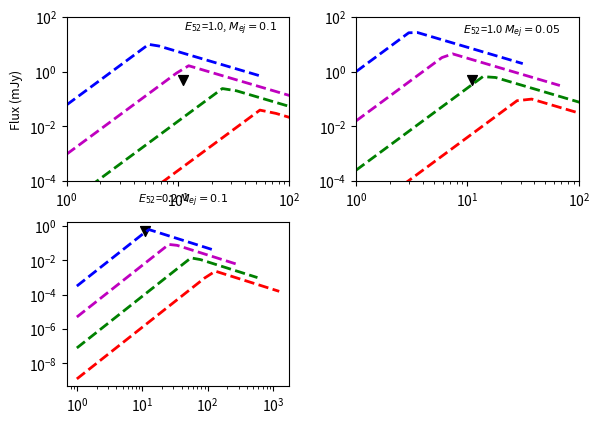

Write the Python code that produced this figure. (Note: this script raises an exception after producing the figure.)
import numpy as np
import matplotlib.pyplot as plt
from matplotlib.font_manager import FontProperties
fontP=FontProperties()
 
#---------------------------------------


#plt.subplot(2,1,1)
def Fong16(E52,mej,n0,dl26,nuobs):
    dl27 = dl26/10.
    t0 = (300./365.)*(E52**-0.5)*((mej/0.01)**(5./6.))/(n0**(1./3.))
    p=2.2
    a=(5.*p-3)*0.25;b=0.25*(5.*p-7.); d=0.25*(p+1.); g=0.5*(p-1)
    c1 = 3.e5*( 1.1**(0.5*(5.*p-7.)) )*( 4.3**(-0.5*(p-1)))
    #print 'c1 is', c1
    f0 = c1*(E52**a)*((mej/0.01)**-b)*(n0**d)/(dl27*dl27*((nuobs/6.)**g))
    tf=(t0,f0)
    return tf
#----------------------------Main code-----------------------
#Give nuobs in GHz
 
#GRB160821b
#dl_26 = 771.e6*3.08e18/1.e26; epoch=1.5
 
#GRB140903a
#dl_26=1874e6*3.08e18/1.e26;  epoch=3.5
 
#GRB100625a
#dl_26=2536.6e6*3.08e18/1.e26;  epoch=7.5
 
plt.subplot(2,2,1)
#GRB100625a
dl_26=771.1e6*3.08e18/1.e26;  epoch=7.5

mej1=0.1
p = 2.2
y = -(15.*p-21.)/10.
 
#plt.text(20.,50.,'GRB160821b, $M_{ej} = 0.01$',horizontalalignment='center',verticalalignment='center')
 
plt.text(30.,40.,'$E_{52}$=1.0, $M_{ej} = 0.1$',horizontalalignment='center',verticalalignment='center',size=8)
 
#td1= MetzBower(10.,1.,0.2,dl_26)[0]
#fp1= MetzBower(10.,1.,0.2,dl_26)[1]
#print td1,fp1
#tin=np.logspace(np.log10(1.5),np.log10(td1),20)
#plt.loglog(tin,10**fout,'g-',label='E52=10, n0 = 1.')
 
 
 
#----- 325 upper limit ----
plt.scatter(11.,0.48,marker='v',color='k',s=50)



td1= Fong16(1.,mej1,0.001,dl_26,0.325)[0]
#print (td1)
tin=np.logspace(np.log10(1.),1.+np.log10(td1),20)
 
fp1= Fong16(1.,mej1,0.001,dl_26,0.6)[1]
fout1= np.log10(fp1)+3.*(np.log10(tin)-np.log10(td1))
fout2= np.log10(fp1)+y*(np.log10(tin)-np.log10(td1))
fout=np.where(tin < td1,fout1,fout2)
plt.loglog(tin,10**(fout-3),'r--',lw=2.0,label='E52=1.0, n0 = 0.001')



#Fong16(E52,mej,n0,dl26,nuobs)
td1= Fong16(1.,mej1,0.01,dl_26,0.6)[0]
tin=np.logspace(np.log10(1.),1.+np.log10(td1),20)
#
fp1= Fong16(1.,mej1,0.01,dl_26,0.6)[1]
fout1= np.log10(fp1)+3.*(np.log10(tin)-np.log10(td1))
fout2= np.log10(fp1)+y*(np.log10(tin)-np.log10(td1))
fout=np.where(tin < td1,fout1,fout2)
plt.loglog(tin,10**(fout-3),'g--',lw=2.0,label='E52=1.0, n0 = 0.01')


#Fong16(E52,mej,n0,dl26,nuobs)
td1= Fong16(1.,mej1,0.1,dl_26,0.6)[0]
tin=np.logspace(np.log10(1.),1.+np.log10(td1),20)
#
fp1= Fong16(1.,mej1,0.1,dl_26,0.6)[1]
fout1= np.log10(fp1)+3.*(np.log10(tin)-np.log10(td1))
fout2= np.log10(fp1)+y*(np.log10(tin)-np.log10(td1))
fout=np.where(tin < td1,fout1,fout2)
plt.loglog(tin,10**(fout-3),'m--',lw=2.0,label='E52=1.0, n0 = 0.1')


#Fong16(E52,mej,n0,dl26,nuobs)
td1= Fong16(1.,mej1,1.,dl_26,0.6)[0]
tin=np.logspace(np.log10(1.),1.+np.log10(td1),20)
#
fp1= Fong16(1.,mej1,1.,dl_26,0.6)[1]
fout1= np.log10(fp1)+3.*(np.log10(tin)-np.log10(td1))
fout2= np.log10(fp1)+y*(np.log10(tin)-np.log10(td1))
fout=np.where(tin < td1,fout1,fout2)
plt.loglog(tin,10**(fout-3),'b--',lw=2.0,label='E52=1.0, n0 = 1.0')

plt.gca().set_xlim(1.,100.)
plt.gca().set_ylim(1.e-4,1.e2)
plt.subplots_adjust(top=0.92, bottom=0.15, left=0.15, right=0.95, hspace=0.25,
                    wspace=0.3)
plt.ylabel('Flux (mJy)',size=9)


plt.subplot(2,2,2)
dl_26=771.1e6*3.08e18/1.e26;  epoch=7.5
mej1=0.05
p = 2.2
y = -(15.*p-21.)/10.

plt.text(25.,30.,'$E_{52}$=1.0 $M_{ej} = 0.05$',horizontalalignment='center',verticalalignment='center',size=8)
 
plt.scatter(11.,0.48,marker='v',color='k',s=50)


td1= Fong16(1.,mej1,0.001,dl_26,0.325)[0]
#print (td1)
tin=np.logspace(np.log10(1.),1.+np.log10(td1),20)
 
fp1= Fong16(1.,mej1,0.001,dl_26,0.325)[1]
fout1= np.log10(fp1)+3.*(np.log10(tin)-np.log10(td1))
fout2= np.log10(fp1)+y*(np.log10(tin)-np.log10(td1))
fout=np.where(tin < td1,fout1,fout2)
plt.loglog(tin,10**(fout-3),'r--',lw=2.0,label='n0=0.001')

td1= Fong16(1.,mej1,0.01,dl_26,0.325)[0]
#print (td1)
tin=np.logspace(np.log10(1.),1.+np.log10(td1),20)
 
fp1= Fong16(1.,mej1,0.01,dl_26,0.325)[1]
fout1= np.log10(fp1)+3.*(np.log10(tin)-np.log10(td1))
fout2= np.log10(fp1)+y*(np.log10(tin)-np.log10(td1))
fout=np.where(tin < td1,fout1,fout2)
plt.loglog(tin,10**(fout-3),'g--',lw=2.0,label='n0=0.01')



td1= Fong16(1.,mej1,0.1,dl_26,0.325)[0]
#print (td1)
tin=np.logspace(np.log10(1.),1.+np.log10(td1),20)
 
fp1= Fong16(1.,mej1,0.1,dl_26,0.325)[1]
fout1= np.log10(fp1)+3.*(np.log10(tin)-np.log10(td1))
fout2= np.log10(fp1)+y*(np.log10(tin)-np.log10(td1))
fout=np.where(tin < td1,fout1,fout2)
plt.loglog(tin,10**(fout-3),'m--',lw=2.0,label='n0=0.1')


td1= Fong16(1.,mej1,1.0,dl_26,0.325)[0]
#print (td1)
tin=np.logspace(np.log10(1.),1.+np.log10(td1),20)
 
fp1= Fong16(1.,mej1,1.0,dl_26,0.325)[1]
fout1= np.log10(fp1)+3.*(np.log10(tin)-np.log10(td1))
fout2= np.log10(fp1)+y*(np.log10(tin)-np.log10(td1))
fout=np.where(tin < td1,fout1,fout2)
plt.loglog(tin,10**(fout-3),'b--',lw=2.0,label='n0=1.0')

plt.gca().set_xlim(1.,100.)
plt.gca().set_ylim(1.e-4,1.e2)


plt.subplot(2,2,3)
dl_26=771.1e6*3.08e18/1.e26;  epoch=7.5
mej1=0.1
p = 2.2
y = -(15.*p-21.)/10.

plt.text(43.,30.,'$E_{52}$=0.2 $M_{ej} = 0.1$',horizontalalignment='center',verticalalignment='center',size=8)
 
plt.scatter(11.,0.48,marker='v',color='k',s=50)


td1= Fong16(2.e-1,mej1,0.001,dl_26,0.325)[0]
#print (td1)
tin=np.logspace(np.log10(1.),1.+np.log10(td1),20)
 
fp1= Fong16(2.e-1,mej1,0.001,dl_26,0.325)[1]
fout1= np.log10(fp1)+3.*(np.log10(tin)-np.log10(td1))
fout2= np.log10(fp1)+y*(np.log10(tin)-np.log10(td1))
fout=np.where(tin < td1,fout1,fout2)
plt.loglog(tin,10**(fout-3),'r--',lw=2.0,label='n0=0.001')


td1= Fong16(2.e-1,mej1,0.01,dl_26,0.325)[0]
#print (td1)
tin=np.logspace(np.log10(1.),1.+np.log10(td1),20)
 
fp1= Fong16(2.e-1,mej1,0.01,dl_26,0.325)[1]
fout1= np.log10(fp1)+3.*(np.log10(tin)-np.log10(td1))
fout2= np.log10(fp1)+y*(np.log10(tin)-np.log10(td1))
fout=np.where(tin < td1,fout1,fout2)
plt.loglog(tin,10**(fout-3),'g--',lw=2.0,label='n0=0.01')


td1= Fong16(2.e-1,mej1,0.1,dl_26,0.325)[0]
#print (td1)
tin=np.logspace(np.log10(1.),1.+np.log10(td1),20)
 
fp1= Fong16(2.e-1,mej1,0.1,dl_26,0.325)[1]
fout1= np.log10(fp1)+3.*(np.log10(tin)-np.log10(td1))
fout2= np.log10(fp1)+y*(np.log10(tin)-np.log10(td1))
fout=np.where(tin < td1,fout1,fout2)
plt.loglog(tin,10**(fout-3),'m--',lw=2.0,label='n0=0.1')


td1= Fong16(2.e-1,mej1,1.0,dl_26,0.325)[0]
#print (td1)
tin=np.logspace(np.log10(1.),1.+np.log10(td1),20)
 
fp1= Fong16(2.e-1,mej1,1.0,dl_26,0.325)[1]
fout1= np.log10(fp1)+3.*(np.log10(tin)-np.log10(td1))
fout2= np.log10(fp1)+y*(np.log10(tin)-np.log10(td1))
fout=np.where(tin < td1,fout1,fout2)
plt.loglog(tin,10**(fout-3),'b--',lw=2.0,label='n0=1.0')

fontP.set_size('x-small')
plt.legend(prop=fontP,ncol=1,loc='left corner').draw_frame(False)
plt.xlabel(r'($t-t_0$)yrs',size=12)
plt.ylabel('Flux (mJy)',size=9)
plt.gca().set_xlim(1.,100.)
plt.gca().set_ylim(1.e-4,1.e2)
plt.gca().set_xlim(1.,200.)
plt.gca().set_ylim(1.e-4,1.e2)
plt.subplots_adjust(top=0.92, bottom=0.15, left=0.15, right=0.95, hspace=0.25,
                    wspace=0.3)

plt.subplot(2,2,4)    
dl_26=771.1e6*3.08e18/1.e26;  epoch=7.5
 
mej1=0.05
p = 2.2
y = -(15.*p-21.)/10.
 
#plt.text(20.,50.,'GRB160821b, $M_{ej} = 0.01$',horizontalalignment='center',verticalalignment='center')
 
plt.text(35.,30.,'$E_{52}$=0.2 $M_{ej} = 0.05$',horizontalalignment='center',verticalalignment='center',size=8)
 
#td1= MetzBower(10.,1.,0.2,dl_26)[0]
#fp1= MetzBower(10.,1.,0.2,dl_26)[1]
#print td1,fp1
#tin=np.logspace(np.log10(1.5),np.log10(td1),20)
#plt.loglog(tin,10**fout,'g-',label='E52=10, n0 = 1.')
 
 
 
#----- 610 upper limit ----
plt.scatter(11.,0.48,marker='v',color='k',s=50)

td1= Fong16(2.e-1,mej1,0.001,dl_26,0.325)[0]
#print (td1)
tin=np.logspace(np.log10(1.),1.+np.log10(td1),20)
 
fp1= Fong16(2.e-1,mej1,0.001,dl_26,0.325)[1]
fout1= np.log10(fp1)+3.*(np.log10(tin)-np.log10(td1))
fout2= np.log10(fp1)+y*(np.log10(tin)-np.log10(td1))
fout=np.where(tin < td1,fout1,fout2)
plt.loglog(tin,10**(fout-3),'r--',lw=2.0,label='n0=0.001')


td1= Fong16(2.e-1,mej1,0.01,dl_26,0.325)[0]
print (td1)
tin=np.logspace(np.log10(1.),1.+np.log10(td1),20)
 
fp1= Fong16(2.e-1,mej1,0.01,dl_26,0.325)[1]
fout1= np.log10(fp1)+3.*(np.log10(tin)-np.log10(td1))
fout2= np.log10(fp1)+y*(np.log10(tin)-np.log10(td1))
fout=np.where(tin < td1,fout1,fout2)
plt.loglog(tin,10**(fout-3),'g--',lw=2.0,label='n0=0.01')


td1= Fong16(2.e-1,mej1,0.1,dl_26,0.325)[0]
#print (td1)
tin=np.logspace(np.log10(1.),1.+np.log10(td1),20)
 
fp1= Fong16(2.e-1,mej1,0.1,dl_26,0.325)[1]
fout1= np.log10(fp1)+3.*(np.log10(tin)-np.log10(td1))
fout2= np.log10(fp1)+y*(np.log10(tin)-np.log10(td1))
fout=np.where(tin < td1,fout1,fout2)
plt.loglog(tin,10**(fout-3),'m--',lw=2.0,label='n0=0.1')


td1= Fong16(2.e-1,mej1,1.0,dl_26,0.325)[0]
#print (td1)
tin=np.logspace(np.log10(1.),1.+np.log10(td1),20)
 
fp1= Fong16(2.e-1,mej1,1.0,dl_26,0.325)[1]
fout1= np.log10(fp1)+3.*(np.log10(tin)-np.log10(td1))
fout2= np.log10(fp1)+y*(np.log10(tin)-np.log10(td1))
fout=np.where(tin < td1,fout1,fout2)
plt.loglog(tin,10**(fout-3),'b--',lw=2.0,label='n0=1.0')
#plt.subplot(2,1,1)
#plt.axhline(y=0.1,xmin=0,xmax=1,ls='-.',c='k')
#plt.axvline(x=epoch,ymin=0,ymax=1,ls='-.',c='k')
plt.xlabel(r'($t-t_0$)yrs',size=12)




#plt.subplot(2,1,1)
#plt.axhline(y=0.1,xmin=0,xmax=1,ls='-.',c='k')
#plt.axvline(x=epoch,ymin=0,ymax=1,ls='-.',c='k')

#pylab.legend(prop=fontP,ncol=3,loc='lower left')

plt.gca().set_xlim(1.,200.)
plt.gca().set_ylim(1.e-4,1.e2)
#plt.grid()
plt.savefig('grb050709_325.jpg',dpi=1000)
plt.show()



























